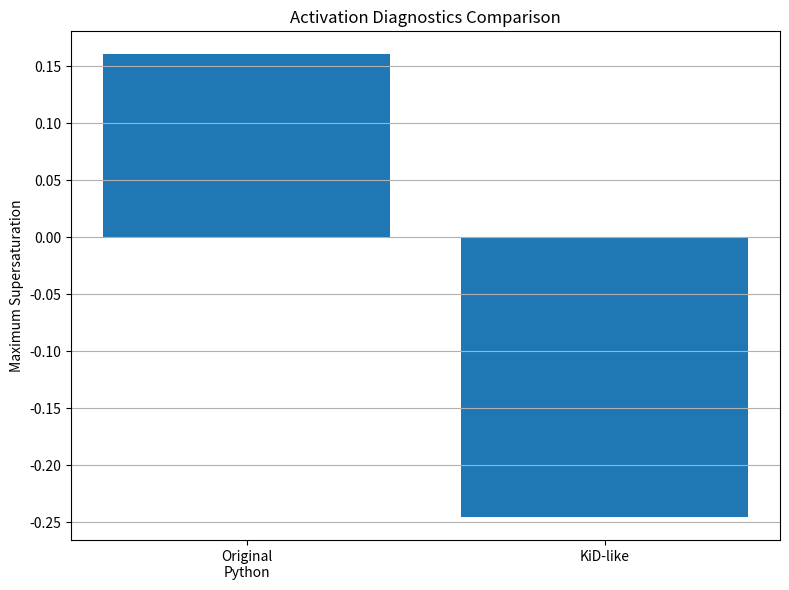

Reproduce this figure in Python.
import matplotlib.pyplot as plt

cases = ["Original\nPython", "KiD-like"]
ssmax = [0.1604, -0.2454]

plt.figure(figsize=(8,6))
plt.bar(cases, ssmax)
plt.ylabel("Maximum Supersaturation")
plt.title("Activation Diagnostics Comparison")
plt.grid(True, axis="y")
plt.tight_layout()

plt.savefig("Activation_Diagnostics_Comparison.png", dpi=600)

print("Saved Activation_Diagnostics_Comparison.png")
